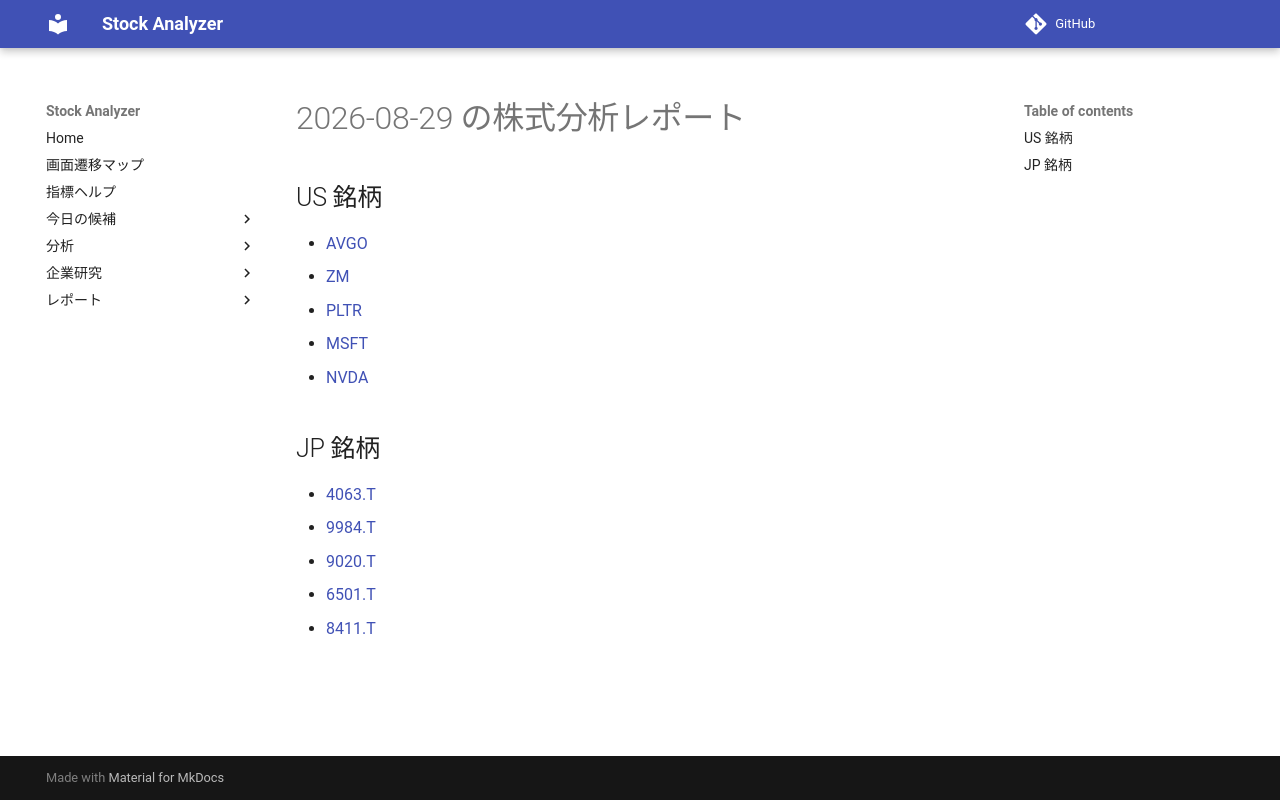

repository: Yumi-note/Making-APP · page: reports/2026-08-29/001150/index.html · generator: mkdocs

# 2026-08-29 の株式分析レポート

## US 銘柄

- [AVGO](AVGO.md)
- [ZM](ZM.md)
- [PLTR](PLTR.md)
- [MSFT](MSFT.md)
- [NVDA](NVDA.md)

## JP 銘柄

- [4063.T](4063_T.md)
- [9984.T](9984_T.md)
- [9020.T](9020_T.md)
- [6501.T](6501_T.md)
- [8411.T](8411_T.md)
